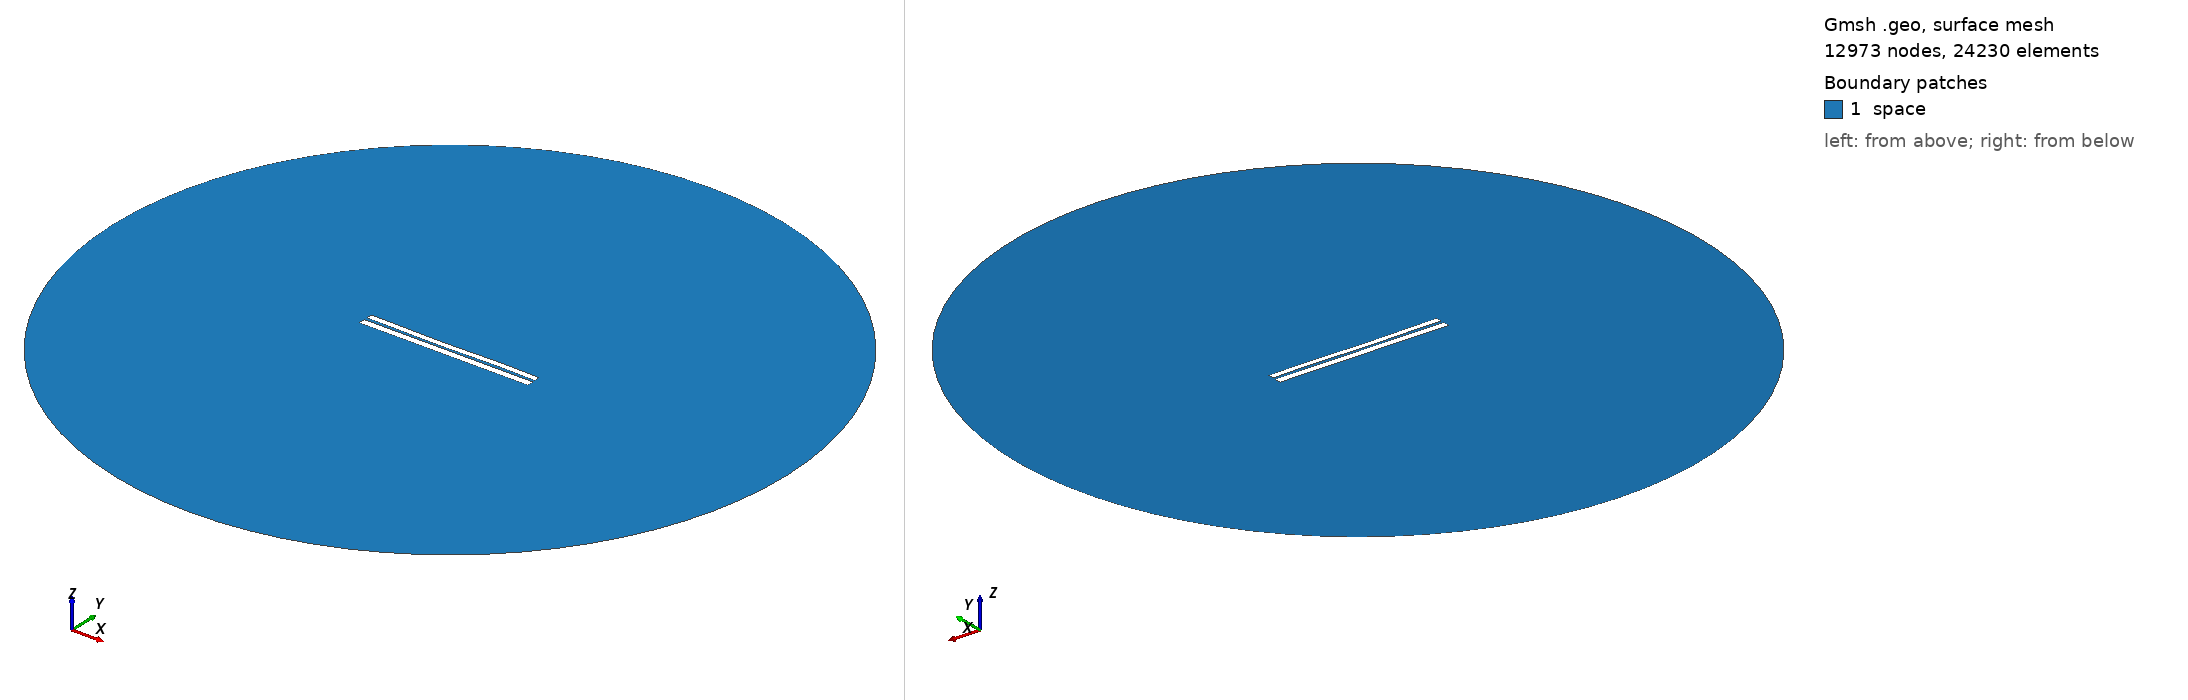

Gmsh geometry script, surface-meshed: 12973 nodes, 24230 surface elements. Boundary patches (legend numbers): 1 space. Left view from above one corner, right view from below the opposite corner. Legend entries are the model's physical surfaces. The drawing asked Gmsh for element sizes between 1% and 20% of the model's largest extent; the script's own settings can give other sizes.

=== 6254.geo (drawn) ===
//---------------------------------------
// Geometry kernel
//---------------------------------------

SetFactory("OpenCASCADE");



//---------------------------------------
// Parameters of the geometry
//---------------------------------------

// Overetch of the upper plate
overetch = 0.25;

// Distance between the plates
distance = 1.5;

// Discretization over the x axis (for the deformation)
nx = 50; 

// Length of the plate
L = 100 - overetch; 

// Number of modes
n = 4; 

// 1st mode coefficient
coeff(1) = -0.15;
beta(1) = 0.596864 * 3.1415926535 / L;

// 2nd mode coefficient
coeff(2) = -0.15;
beta(2) = 1.49418 * 3.1415926535 / L;

// 3rd mode coefficient
coeff(3) = -0.15;
beta(3) = 2.50025 * 3.1415926535 / L;

// 4th mode coefficient
coeff(4) = 0.07499999999999998;
beta(4) = 3.49999 * 3.1415926535 / L;



//---------------------------------------
// Upper plate (deformed rectangle)
//---------------------------------------

// Coordiantes of the upper plate
xmin = -50;
xmax = 50 - overetch;

// Height of the upper plate
yheight = 4 - 2 * overetch;

// Indexes of the points
UpperID[] = {};
LowerID[] = {};
LeftID[] = {};
RightID[] = {};

// Point index
p = 1;

// Horizontal edges
For i In {1:nx}
    x = xmin + (i-1)*(xmax - xmin)/(nx-1);

    y_bottom = distance / 2 + overetch;
    For j In {1:n}
        C = (Cosh(beta(j)*L) + Cos(beta(j)*L)) / (Sinh(beta(j)*L) + Sin(beta(j)*L));
        y_bottom  = y_bottom + coeff(j) * (Cosh(beta(j)*(x+50)) - Cos(beta(j)*(x+50)) - C * (Sinh(beta(j)*(x+50)) - Sin(beta(j)*(x+50))));
    EndFor

    y_top = y_bottom + yheight;

    Point(p) = {x, y_top, 0, 1.0};
    UpperID[i] = p;
    p = p + 1;

    Point(p) = {x, y_bottom, 0, 1.0};
    LowerID[i] = p;
    p = p + 1;
EndFor

// Create point lists
UpperPts[] = {}; LowerPts[] = {};
For i In {1:nx}
  UpperPts[] += {UpperID[i]};
  LowerPts[] += {LowerID[i]};
EndFor

// Build splines
Spline(1) = {UpperPts[]};
Spline(2) = {LowerPts[]};
Line(3) = {LowerPts[nx-1], UpperPts[nx-1]};
Line(4) = {LowerPts[0], UpperPts[0]};

// Build the plane surface
Curve Loop(1) = {2, 3, -1, -4};
Plane Surface(1) = {1};



//---------------------------------------
// Lower plate (rectangle)
//---------------------------------------

// Vertices
Point(1001) = {-50, -1, 0, 1.0};
Point(1002) = { 50, -1, 0, 1.0};
Point(1003) = { 50,  -5, 0, 1.0};
Point(1004) = {-50,  -5, 0, 1.0};

// Edges
Line(5) = {1001, 1002};
Line(6) = {1002, 1003};
Line(7) = {1003, 1004};
Line(8) = {1004, 1001};

// Plane surface
Line Loop(2) = {5, 6, 7, 8};
Plane Surface(2) = {2}; 



//---------------------------------------
// Outer (fictious) boundary
//---------------------------------------

// Points
Point(1005) = {0, 0, 0};       // Center
Point(1006) = {200, 0, 0};     // Start point
Point(1007) = {0, 200, 0};     // 90 degrees
Point(1008) = {-200, 0, 0};    // 180 degrees
Point(1009) = {0, -200, 0};    // 270 degrees

// Circle arcs (each needs start, center, end)
Circle(9) = {1006, 1005, 1007};
Circle(10) = {1007, 1005, 1008};
Circle(11) = {1008, 1005, 1009};
Circle(12) = {1009, 1005, 1006};

// Plane surface for the entire domain
Curve Loop(3) = {9, 10, 11, 12};
Surface(3) = {3};

// Subtract the plates from the whole domain to obtain the actual domain where we want to solve the equations
BooleanDifference{ Surface{3}; Delete; }{ Surface{1}; Surface{2}; Delete; }




//---------------------------------------
// Transfinite Lines/Curves
//---------------------------------------

// Set the number of points on the boundaries
r = 7;

// Plates
Transfinite Curve {1, 2} = 50*r Using Progression 1;
Transfinite Curve {3, 4} = 2*r Using Progression 1;
Transfinite Line {5, 7} = 50*r Using Progression 1;
Transfinite Line {6, 8} = 2*r Using Progression 1;

// Outer boundary
Transfinite Line {9, 10, 11, 12} = 20 Using Progression 1;



//---------------------------------------
// Physical groups
//---------------------------------------                

// Physical curves (boundaries)
Physical Line("force_segment", 10) = {2};
Physical Line("upper_plate", 11) = {1, 3, 4};
Physical Line("lower_plate", 12) = {5, 6, 7, 8};
Physical Line("boundary", 20) = {9, 10, 11, 12};

// Physical Surfaces
Physical Surface("space", 30) = {3};



//---------------------------------------
// 6. Generate the Mesh
//---------------------------------------

// 2D mesh generation
Mesh 2;
